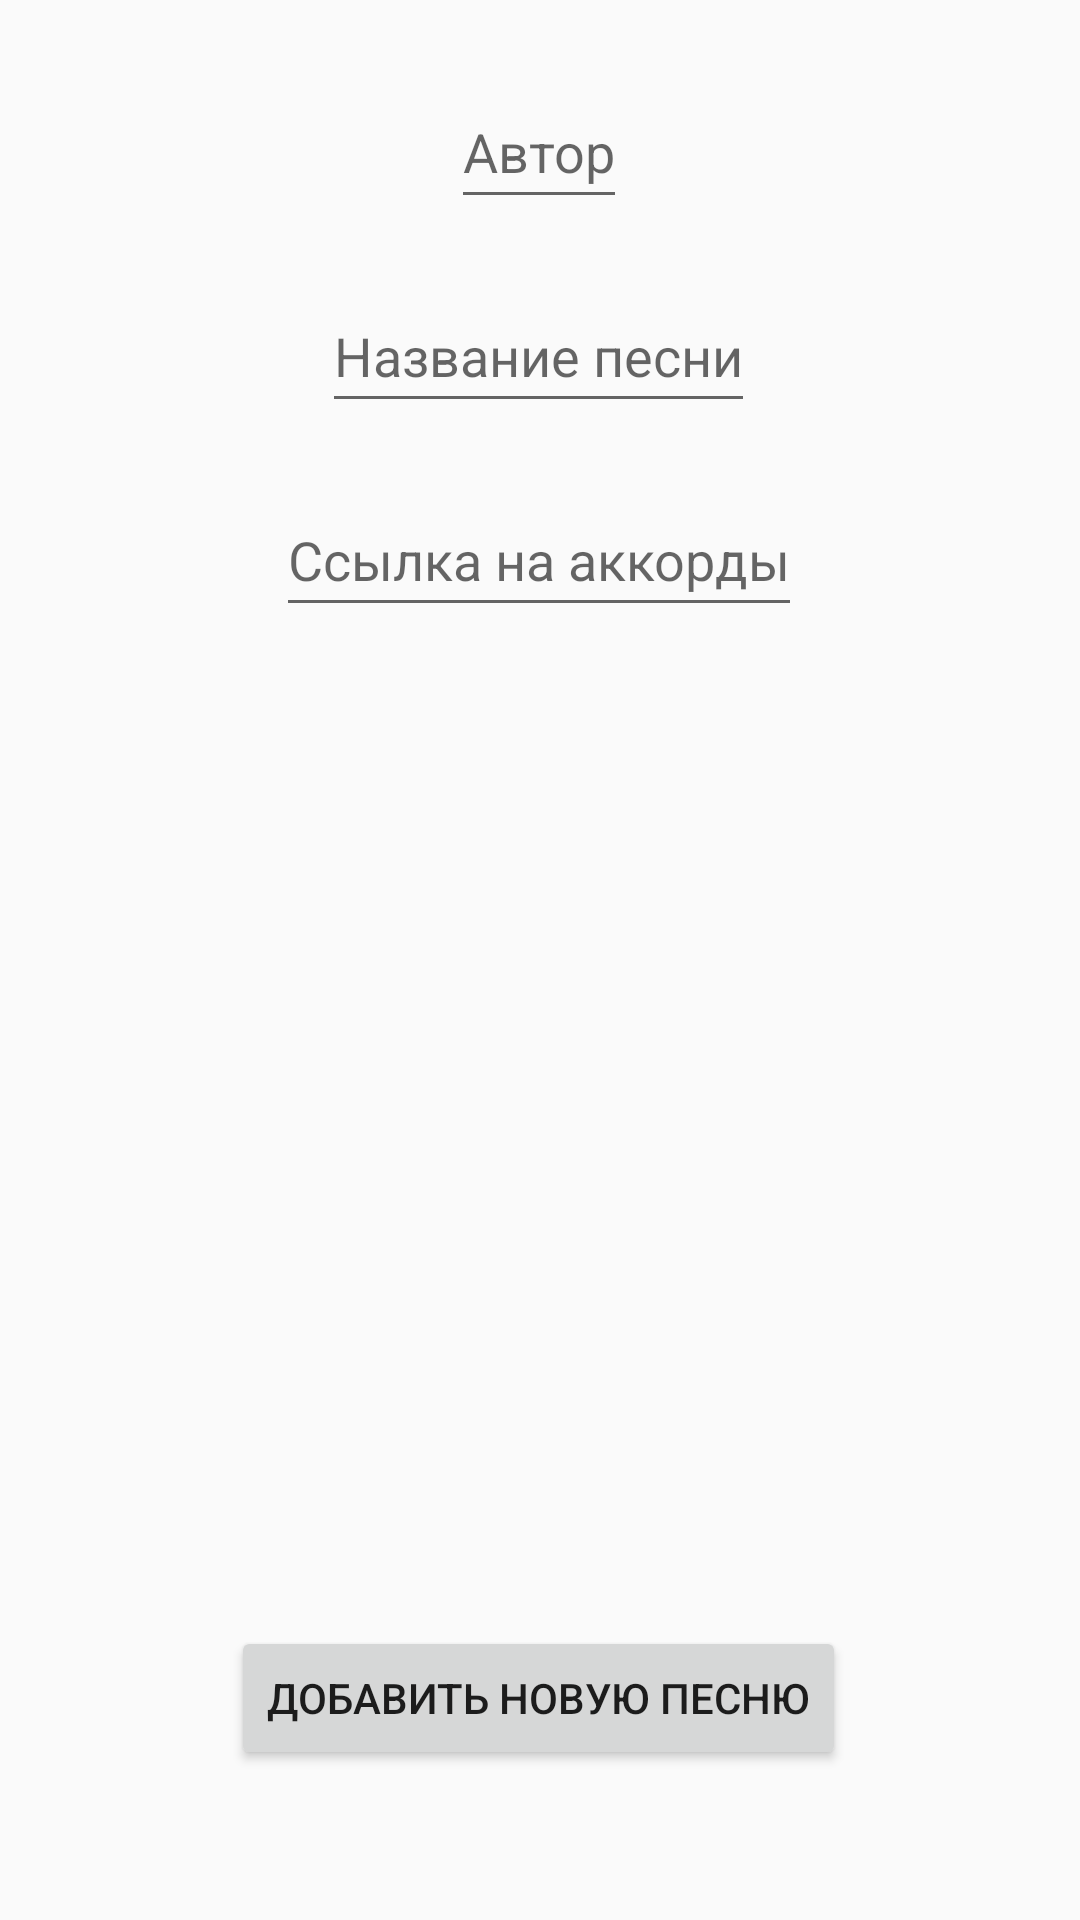

The Android layout XML behind this screen, and the referenced resources:
<!-- AndroidManifest.xml: application theme Theme.SongNote -->
<!-- res/layout/activity_add_song.xml -->
<?xml version="1.0" encoding="utf-8"?>
<androidx.constraintlayout.widget.ConstraintLayout xmlns:android="http://schemas.android.com/apk/res/android"
    xmlns:app="http://schemas.android.com/apk/res-auto"
    xmlns:tools="http://schemas.android.com/tools"
    android:layout_width="match_parent"
    android:layout_height="match_parent"
    tools:context=".view.AddSongActivity">

    <EditText
        android:id="@+id/nameForm"
        android:layout_width="wrap_content"
        android:layout_height="wrap_content"
        android:layout_marginStart="50dp"
        android:layout_marginTop="20dp"
        android:layout_marginEnd="50dp"
        android:hint="@string/song_name"
        android:minHeight="48dp"
        app:layout_constraintEnd_toEndOf="parent"
        app:layout_constraintHorizontal_bias="0.497"
        app:layout_constraintStart_toStartOf="parent"
        app:layout_constraintTop_toBottomOf="@+id/authorForm" />

    <EditText
        android:id="@+id/authorForm"
        android:layout_width="wrap_content"
        android:layout_height="wrap_content"
        android:layout_marginStart="133dp"
        android:layout_marginTop="25dp"
        android:layout_marginEnd="134dp"
        android:hint="@string/song_author"
        android:minHeight="48dp"
        app:layout_constraintEnd_toEndOf="parent"
        app:layout_constraintStart_toStartOf="parent"
        app:layout_constraintTop_toTopOf="parent" />

    <EditText
        android:id="@+id/linkForm"
        android:layout_width="wrap_content"
        android:layout_height="wrap_content"
        android:layout_marginStart="133dp"
        android:layout_marginTop="20dp"
        android:layout_marginEnd="134dp"
        android:hint="@string/song_link"
        android:minHeight="48dp"
        app:layout_constraintEnd_toEndOf="parent"
        app:layout_constraintStart_toStartOf="parent"
        app:layout_constraintTop_toBottomOf="@+id/nameForm" />

    <Button
        android:id="@+id/button"
        android:layout_width="wrap_content"
        android:layout_height="wrap_content"
        android:layout_marginStart="161dp"
        android:layout_marginEnd="162dp"
        android:layout_marginBottom="50dp"
        android:text="@string/add_song_button"
        android:onClick="onClickButtonAddSong"
        app:layout_constraintBottom_toBottomOf="parent"
        app:layout_constraintEnd_toEndOf="parent"
        app:layout_constraintStart_toStartOf="parent"
        tools:ignore="UsingOnClickInXml" />

</androidx.constraintlayout.widget.ConstraintLayout>
<!-- resources referenced by this layout -->
<resources>
  <string name="add_song_button">Добавить новую песню</string>
  <string name="song_author">Автор</string>
  <string name="song_link">Ссылка на аккорды</string>
  <string name="song_name">Название песни</string>
  <style name="Theme.SongNote" parent="Theme.AppCompat.Light.DarkActionBar">
          
          <item name="colorPrimary">@color/purple_500</item>
          <item name="colorPrimaryDark">@color/purple_700</item>
          <item name="colorAccent">@color/teal_200</item>
          
      </style>
  <!-- not gathered from this repository: default colours our renderer supplied (Android Studio template values) -->
  <color name="purple_500">#FF6200EE</color>
  <color name="purple_700">#FF3700B3</color>
  <color name="teal_200">#FF03DAC5</color>
</resources>
